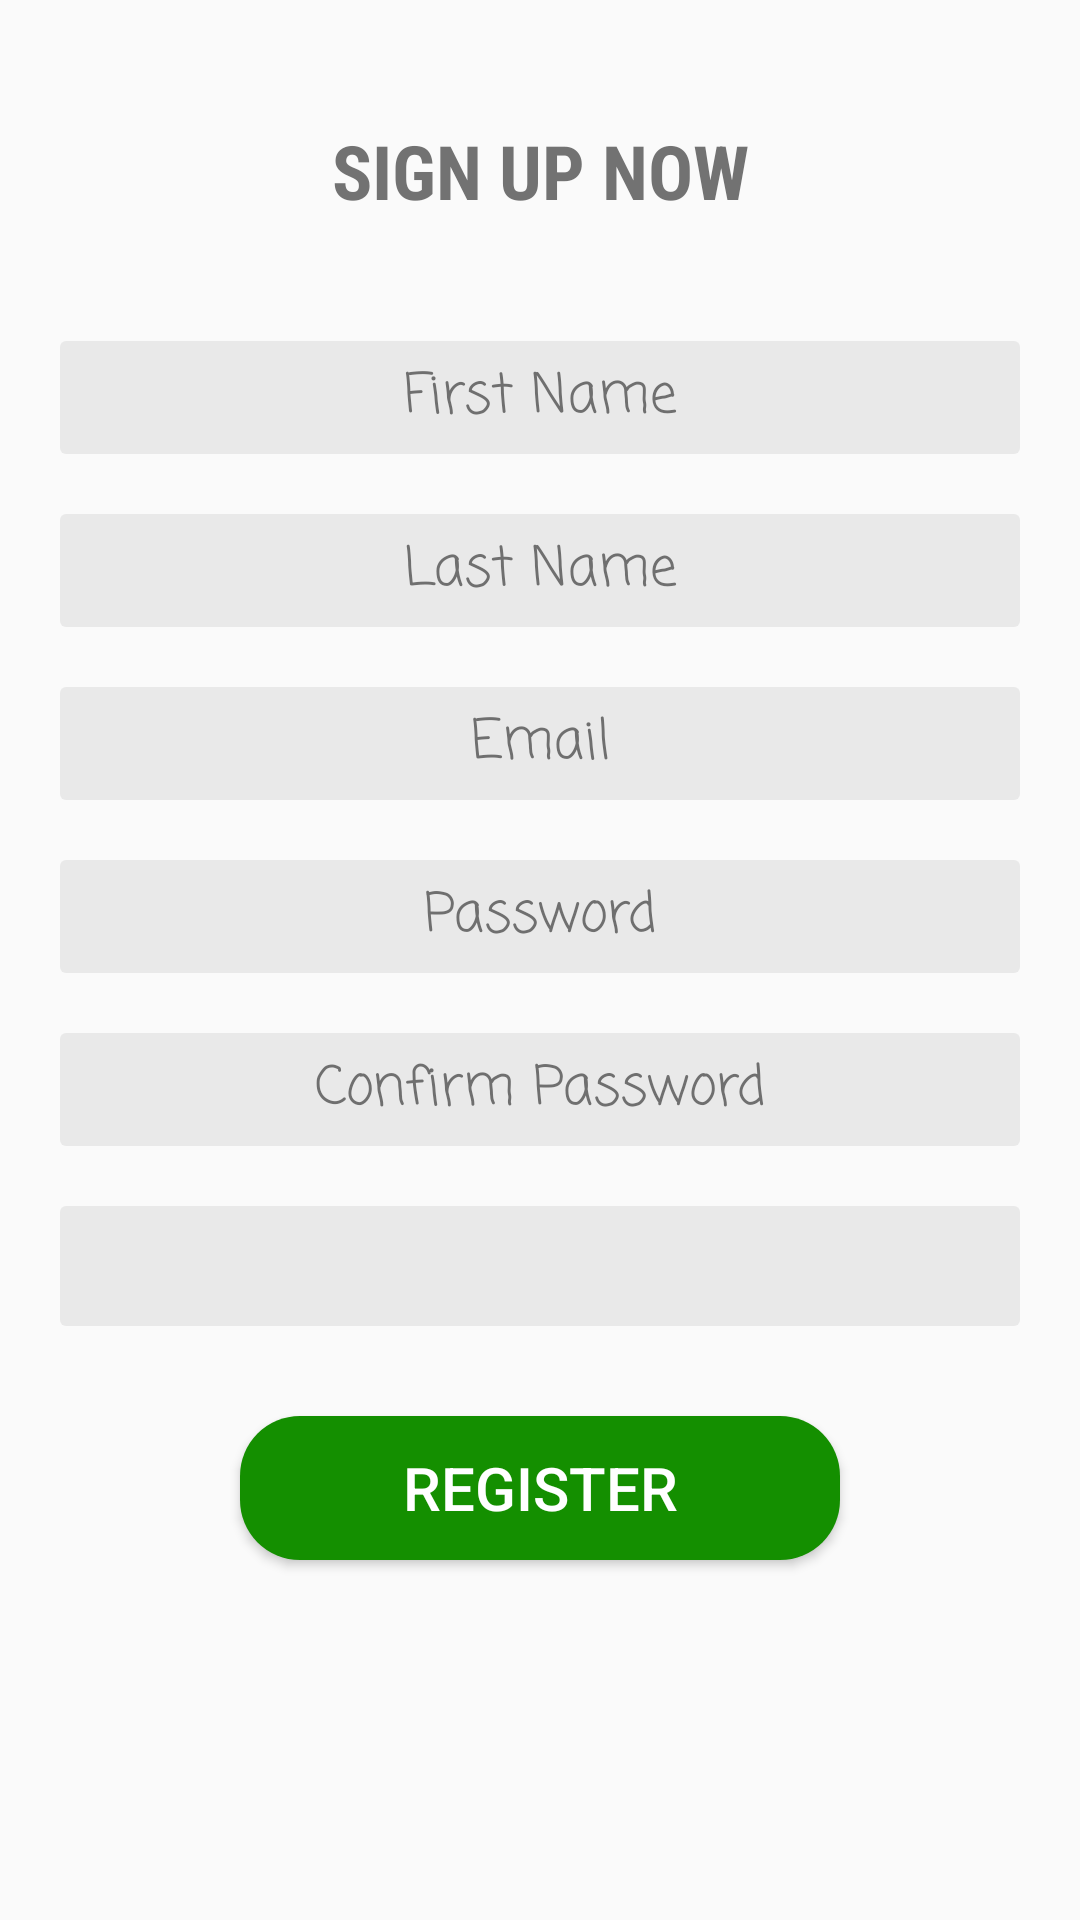

Android layout source for this screen:
<!-- AndroidManifest.xml: application theme AppTheme -->
<!-- res/layout/content_sign_up.xml -->
<?xml version="1.0" encoding="utf-8"?>
<RelativeLayout xmlns:android="http://schemas.android.com/apk/res/android"
    xmlns:app="http://schemas.android.com/apk/res-auto"
    xmlns:tools="http://schemas.android.com/tools"
    android:id="@+id/content_sign_up"
    android:layout_width="match_parent"
    android:layout_height="match_parent"
    android:paddingBottom="@dimen/activity_vertical_margin"
    android:paddingLeft="@dimen/activity_horizontal_margin"
    android:paddingRight="@dimen/activity_horizontal_margin"
    android:paddingTop="@dimen/activity_vertical_margin"
    app:layout_behavior="@string/appbar_scrolling_view_behavior"
    tools:context="com.foodpalm.foodpalm.Activities.SignUpActivity"
    tools:showIn="@layout/activity_sign_up">

    <TextView
        android:layout_width="match_parent"
        android:layout_height="wrap_content"
        android:text="SIGN UP NOW"
        android:textSize="25dp"
        android:id="@+id/signup_heading"
        android:fontFamily="sans-serif-condensed"
        android:textStyle="bold"
        android:textAlignment="center"
        android:layout_marginTop="40dp"
        android:textColor="@color/grey"/>

    <EditText
        android:layout_width="320dp"
        android:layout_height="wrap_content"
        android:ems="10"
        android:padding="5dp"
        android:layout_below="@+id/signup_heading"
        android:layout_centerHorizontal="true"
        android:layout_marginTop="40dp"
        android:id="@+id/f_name"
        android:background="@drawable/fields"
        android:hint="First Name"
        android:inputType="text"
        android:textColorHint="@color/grey"
        android:textAlignment="center"
        android:fontFamily="casual"
        />

    <EditText
        android:layout_width="320dp"
        android:layout_height="wrap_content"
        android:ems="10"
        android:padding="5dp"
        android:layout_below="@+id/f_name"
        android:layout_centerHorizontal="true"
        android:layout_marginTop="20dp"
        android:id="@+id/l_name"
        android:background="@drawable/fields"
        android:hint="Last Name"
        android:inputType="text"
        android:textColorHint="@color/grey"
        android:textAlignment="center"
        android:fontFamily="casual"
        />

    <EditText
        android:layout_width="320dp"
        android:layout_height="wrap_content"
        android:ems="10"
        android:padding="5dp"
        android:layout_below="@+id/l_name"
        android:layout_centerHorizontal="true"
        android:layout_marginTop="20dp"
        android:id="@+id/usr_email"
        android:background="@drawable/fields"
        android:hint="Email"
        android:inputType="textEmailAddress"
        android:textColorHint="@color/grey"
        android:textAlignment="center"
        android:fontFamily="casual"
        />

    <EditText
        android:layout_width="320dp"
        android:layout_height="wrap_content"
        android:ems="10"
        android:padding="5dp"
        android:layout_below="@+id/usr_email"
        android:layout_centerHorizontal="true"
        android:layout_marginTop="20dp"
        android:id="@+id/usr_psw"
        android:background="@drawable/fields"
        android:hint="Password"
        android:inputType="textPassword"
        android:textColorHint="@color/grey"
        android:textAlignment="center"
        android:fontFamily="casual"
        />

    <EditText
        android:layout_width="320dp"
        android:layout_height="wrap_content"
        android:ems="10"
        android:padding="5dp"
        android:layout_below="@+id/usr_psw"
        android:layout_centerHorizontal="true"
        android:layout_marginTop="20dp"
        android:id="@+id/c_user_psw"
        android:background="@drawable/fields"
        android:hint="Confirm Password"
        android:inputType="textPassword"
        android:textColorHint="@color/grey"
        android:textAlignment="center"
        android:fontFamily="casual"
        />

    <Spinner
        android:layout_width="320dp"
        android:layout_height="40dp"
        android:padding="5dp"
        android:layout_below="@id/c_user_psw"
        android:layout_centerHorizontal="true"
        android:layout_marginTop="20dp"
        android:id="@+id/city"
        android:background="@drawable/fields"
        android:spinnerMode="dialog"/>

    <Button
        android:layout_width="200dp"
        android:layout_height="wrap_content"
        android:layout_centerHorizontal="true"
        android:layout_below="@id/city"
        android:layout_marginTop="30dp"
        android:id="@+id/register_btn"
        android:text="Register"
        android:textColor="#ffffff"
        android:textSize="20dp"
        android:background="@drawable/signup_btn"
        android:onClick="signupProcessing"
        />

</RelativeLayout>
<!-- res/layout/activity_sign_up.xml (included above) -->
<?xml version="1.0" encoding="utf-8"?>
<android.support.design.widget.CoordinatorLayout xmlns:android="http://schemas.android.com/apk/res/android"
    xmlns:app="http://schemas.android.com/apk/res-auto"
    xmlns:tools="http://schemas.android.com/tools"
    android:layout_width="match_parent"
    android:layout_height="match_parent"
    android:fitsSystemWindows="true"
    tools:context="com.foodpalm.foodpalm.Activities.SignUpActivity"
    android:background="@mipmap/signup"
    android:backgroundTint="#64ff8e31">

    <android.support.design.widget.AppBarLayout
        android:layout_width="match_parent"
        android:layout_height="wrap_content"
        android:theme="@style/AppTheme.AppBarOverlay">

    </android.support.design.widget.AppBarLayout>

    <include layout="@layout/content_sign_up" />


</android.support.design.widget.CoordinatorLayout>
<!-- resources referenced by this layout -->
<resources>
  <color name="grey">#ca4e4e4e</color>
  <dimen name="activity_horizontal_margin">64dp</dimen>
  <!-- drawable fields (drawable) -->
  <?xml version="1.0" encoding="utf-8"?>
  <selector xmlns:android="http://schemas.android.com/apk/res/android">
      <item>
          <shape>
              <corners android:radius="2dp">
              </corners>
              <solid android:color="@color/fields">
              </solid>
          </shape>
      </item>
  
  </selector>
  <!-- drawable signup_btn (drawable) -->
  <?xml version="1.0" encoding="utf-8"?>
  <selector xmlns:android="http://schemas.android.com/apk/res/android">
      <item android:state_pressed="true">
          <shape>
              <corners android:radius="20dp"></corners>
              <solid android:color="#a0148f00"></solid>
              <stroke android:color="#A0148F00"></stroke>
          </shape>
      </item>
      <item android:state_selected="true">
          <shape>
              <corners android:radius="20dp"></corners>
              <solid android:color="#A0148F00"></solid>
              <stroke android:color="#A0148F00"></stroke>
          </shape>
      </item>
      <item>
          <shape>
              <corners android:radius="20dp"></corners>
              <solid android:color="#148f00"></solid>
              <stroke android:color="#148f00"></stroke>
          </shape>
      </item>
  </selector>
  <style name="AppTheme.AppBarOverlay" parent="ThemeOverlay.AppCompat.Dark.ActionBar" />
  <style name="AppTheme" parent="Theme.AppCompat.Light.NoActionBar">
          
          <item name="colorPrimary">@color/toolbar_color</item>
          <item name="colorPrimaryDark">@color/colorPrimaryDark</item>
          <item name="colorAccent">@color/colorAccent</item>
      </style>
  <color name="fields">#d0e6e6e6</color>
  <color name="toolbar_color">#E54A19</color>
  <color name="colorPrimaryDark">#993a27</color>
  <color name="colorAccent">#ffbba6</color>
</resources>
